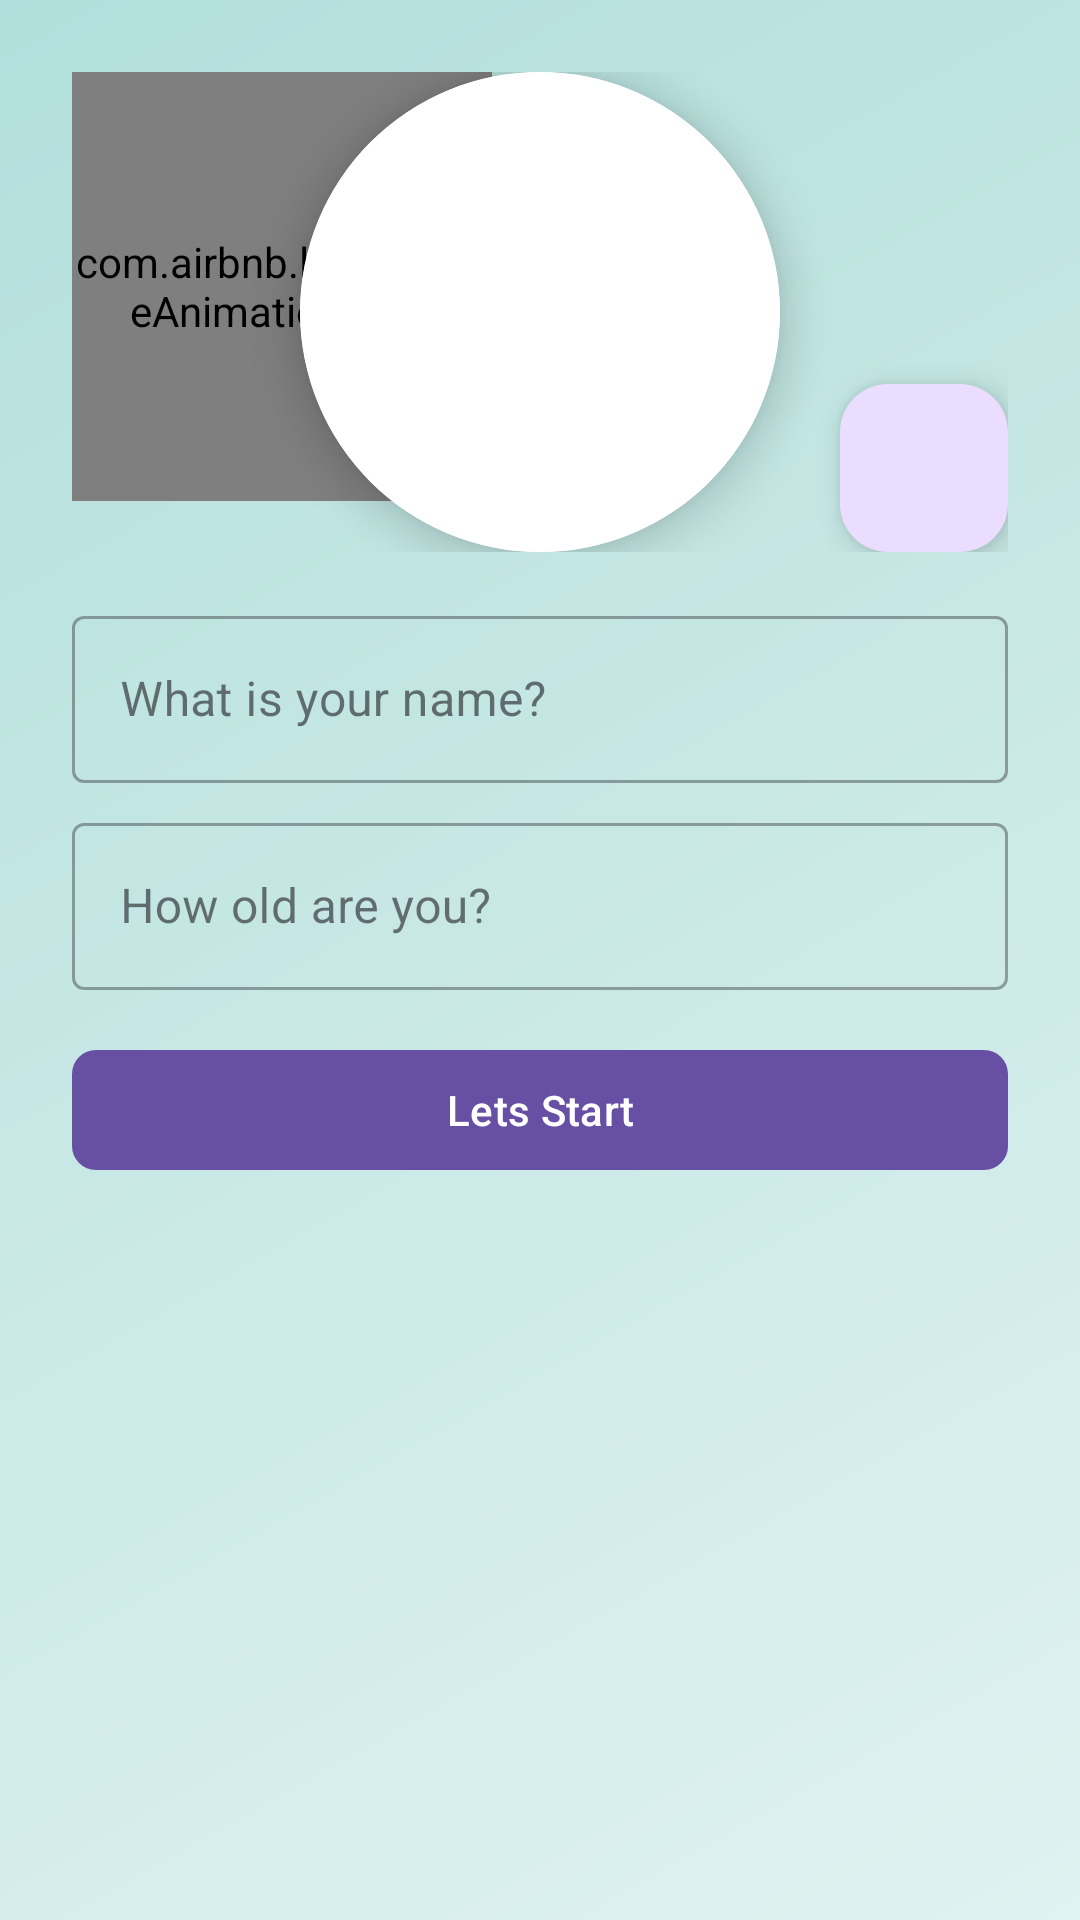

Write the Android layout XML for this screen, with the resource values it uses.
<!-- AndroidManifest.xml: application theme Theme.CapstoneBre -->
<!-- res/layout/activity_register.xml -->
<LinearLayout xmlns:android="http://schemas.android.com/apk/res/android"
    xmlns:app="http://schemas.android.com/apk/res-auto"
    android:layout_width="match_parent"
    android:layout_height="match_parent"
    android:background="@drawable/gradient_background"
    android:orientation="vertical"
    android:padding="24dp">

    <ScrollView
        android:layout_width="match_parent"
        android:layout_height="match_parent"
        android:fillViewport="true">

        <LinearLayout
            android:layout_width="match_parent"
            android:layout_height="wrap_content"
            android:orientation="vertical">

            <FrameLayout
                android:layout_width="match_parent"
                android:layout_height="wrap_content"
                android:gravity="center"
                android:layout_marginBottom="16dp">

                <com.airbnb.lottie.LottieAnimationView
                    android:id="@+id/lottie_view"
                    android:layout_width="140dp"
                    android:layout_height="143dp"
                    app:lottie_autoPlay="true"
                    app:lottie_loop="true"
                    app:lottie_rawRes="@raw/monkey" />

                <androidx.cardview.widget.CardView
                    android:layout_width="160dp"
                    android:layout_height="160dp"
                    android:layout_gravity="center"
                    app:cardCornerRadius="80dp"
                    app:cardElevation="8dp">

                    <ImageView
                        android:id="@+id/profileImageView"
                        android:layout_width="match_parent"
                        android:layout_height="match_parent"
                        android:src="@drawable/rounded_image"
                        android:scaleType="centerCrop" />
                </androidx.cardview.widget.CardView>

                <com.google.android.material.floatingactionbutton.FloatingActionButton
                    android:id="@+id/btnSelectProfileImage"
                    android:layout_width="wrap_content"
                    android:layout_height="wrap_content"
                    android:layout_gravity="bottom|end"
                    app:fabSize="mini"
                    android:src="@drawable/baseline_add_a_photo_24"
                    android:text="@string/select_profile_picture" />
            </FrameLayout>

            <com.google.android.material.textfield.TextInputLayout
                android:layout_width="match_parent"
                android:layout_height="wrap_content"
                android:layout_marginBottom="8dp"
                style="@style/Widget.MaterialComponents.TextInputLayout.OutlinedBox">

                <com.google.android.material.textfield.TextInputEditText
                    android:id="@+id/etUsername"
                    android:layout_width="match_parent"
                    android:layout_height="wrap_content"
                    android:hint="@string/username"
                    android:inputType="text" />
            </com.google.android.material.textfield.TextInputLayout>

            <com.google.android.material.textfield.TextInputLayout
                android:layout_width="match_parent"
                android:layout_height="wrap_content"
                android:layout_marginBottom="16dp"
                style="@style/Widget.MaterialComponents.TextInputLayout.OutlinedBox">

                <com.google.android.material.textfield.TextInputEditText
                    android:id="@+id/etAge"
                    android:layout_width="match_parent"
                    android:layout_height="wrap_content"
                    android:hint="@string/age"
                    android:inputType="number" />
            </com.google.android.material.textfield.TextInputLayout>

            <com.google.android.material.button.MaterialButton
                android:id="@+id/btnRegister"
                android:layout_width="match_parent"
                android:layout_height="wrap_content"
                android:text="@string/register"
                app:cornerRadius="8dp" />

            <RelativeLayout
                android:layout_width="match_parent"
                android:layout_height="match_parent">

                <ProgressBar
                    android:id="@+id/progressBar"
                    android:layout_width="wrap_content"
                    android:layout_height="wrap_content"
                    android:visibility="gone"
                    android:layout_centerInParent="true"
                    android:layout_alignParentTop="false"
                    android:layout_alignParentBottom="false"/>
            </RelativeLayout>
        </LinearLayout>
    </ScrollView>
</LinearLayout>
<!-- resources referenced by this layout -->
<resources>
  <!-- drawable gradient_background (drawable) -->
  <shape xmlns:android="http://schemas.android.com/apk/res/android">
      <gradient
          android:angle="135"
          android:startColor="#E0F2F1"
          android:endColor="#B2DFDB"
          android:type="linear"/>
  </shape>
  <!-- drawable rounded_image (drawable) -->
  <?xml version="1.0" encoding="utf-8"?>
  <shape xmlns:android="http://schemas.android.com/apk/res/android">
      <solid android:color="@android:color/white" />
      <corners android:radius="16dp" /> 
  </shape>
  <string name="age">How old are you?</string>
  <string name="register">Lets Start</string>
  <string name="select_profile_picture">Select Profile Picture</string>
  <string name="username">What is your name?</string>
  <style name="Theme.CapstoneBre" parent="Base.Theme.CapstoneBre" />
  <style name="Base.Theme.CapstoneBre" parent="Theme.Material3.DayNight.NoActionBar">
          <item name="android:screenOrientation">portrait</item>
      </style>
</resources>
